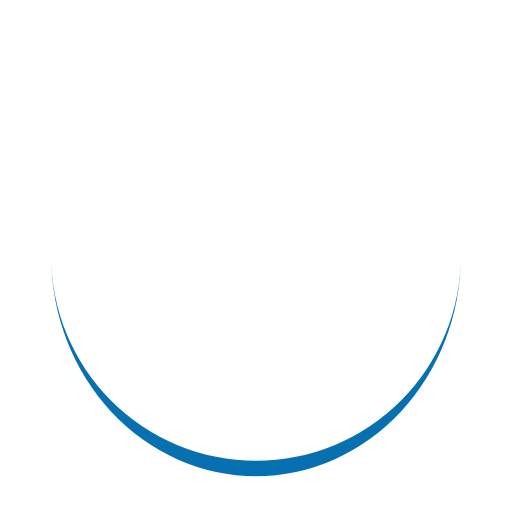
t = 0.00 s
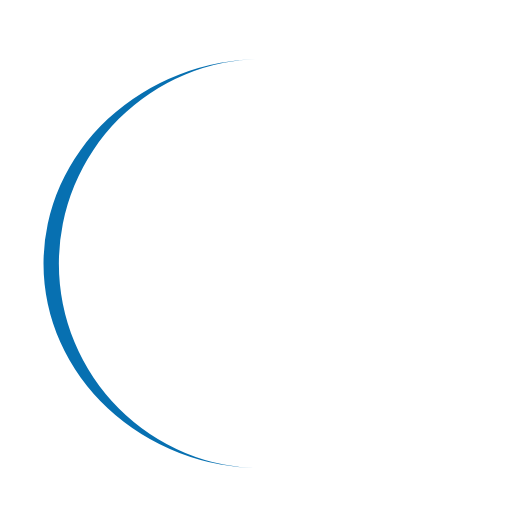
t = 0.25 s
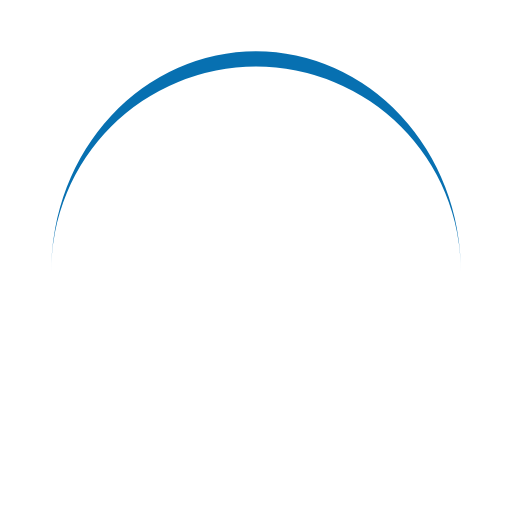
t = 0.50 s
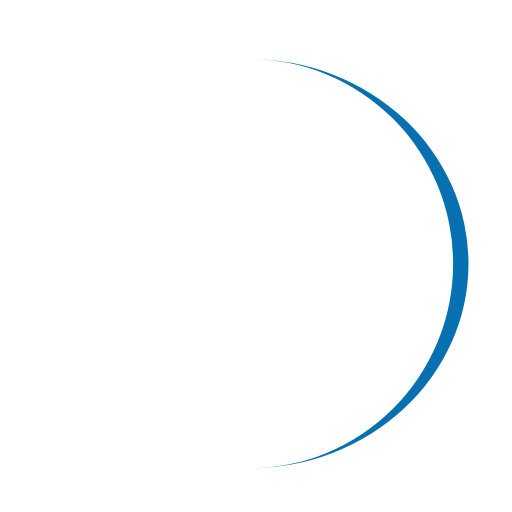
t = 0.75 s

The animated SVG that drew these frames (rendered in a browser with its animation timeline set to each time). Animation: 1 SMIL element (animateTransform=1); one cycle of 1.00 s, repeats indefinitely.

<svg width="200px"  height="200px"  xmlns="http://www.w3.org/2000/svg" viewBox="0 0 100 100" preserveAspectRatio="xMidYMid" class="lds-eclipse" style="background: rgba(0, 0, 0, 0) none repeat scroll 0% 0%;"><path ng-attr-d="{{config.pathCmd}}" ng-attr-fill="{{config.color}}" stroke="none" d="M10 50A40 40 0 0 0 90 50A40 43 0 0 1 10 50" fill="#0770b1"><animateTransform attributeName="transform" type="rotate" calcMode="linear" values="0 50 51.5;360 50 51.5" keyTimes="0;1" dur="1s" begin="0s" repeatCount="indefinite"></animateTransform></path></svg>